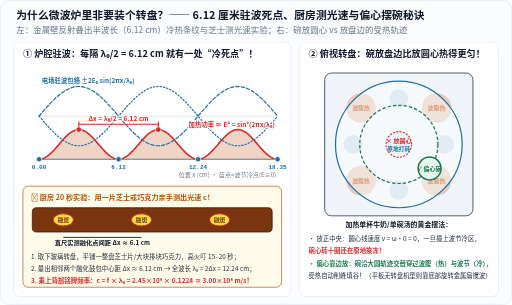
t = 0.00 s
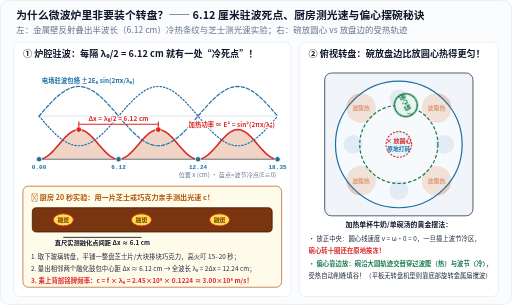
t = 0.90 s
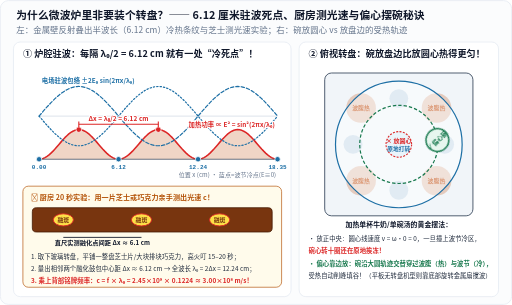
t = 1.80 s
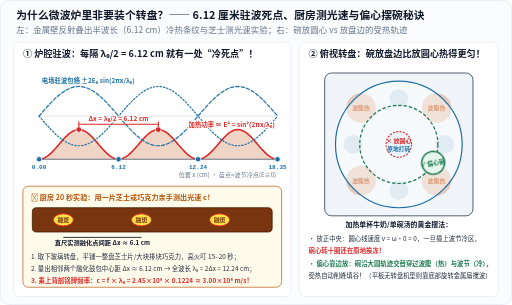
t = 2.70 s
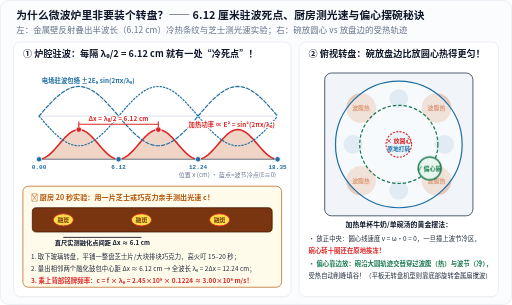
t = 3.60 s

The animated SVG that drew these frames (rendered in a browser with its animation timeline set to each time). Animation: 1 CSS @keyframes rule; one cycle of 3.60 s.

<svg xmlns="http://www.w3.org/2000/svg" width="760" height="452" viewBox="0 0 760 452" role="img" aria-labelledby="title desc" lang="zh-CN">
<title id="title">微波炉腔6.12厘米驻波节点与芝士测光速实验及转盘偏心摆碗轨迹动画图解</title>
<desc id="desc">左图精确绘制λ0=12.24cm驻波电场与sin²加热功率分布，相邻热点间距Δx=λ0/2=6.12cm，并展示取下转盘融化芝士片测量Δx乘2.45GHz算出光速c≈3.00×10^8 m/s；右图俯视对比死守转盘圆心原地打转与偏心放置扫过冷热驻波区的均热原理。</desc>
<defs>
  <marker id="arr-blue" markerWidth="7" markerHeight="7" refX="6" refY="3.5" orient="auto">
    <path d="M0,0.6 L6.5,3.5 L0,6.4 Z" fill="#1d6fa5"/>
  </marker>
  <marker id="arr-orange" markerWidth="7" markerHeight="7" refX="6" refY="3.5" orient="auto">
    <path d="M0,0.6 L6.5,3.5 L0,6.4 Z" fill="#c25014"/>
  </marker>
  <marker id="arr-green" markerWidth="7" markerHeight="7" refX="6" refY="3.5" orient="auto">
    <path d="M0,0.6 L6.5,3.5 L0,6.4 Z" fill="#18794e"/>
  </marker>
  <marker id="arr-muted" markerWidth="7" markerHeight="7" refX="6" refY="3.5" orient="auto">
    <path d="M0,0.6 L6.5,3.5 L0,6.4 Z" fill="#64748b"/>
  </marker>
</defs>
<style>
  text {
    font-family: "PingFang SC", "Hiragino Sans GB", "Microsoft YaHei", "Noto Sans CJK SC", system-ui, sans-serif;
    letter-spacing: 0.01em;
  }
  .mono {
    font-family: ui-monospace, "Cascadia Mono", "Consolas", monospace;
  }
  .halo {
    paint-order: stroke;
    stroke: #ffffff;
    stroke-width: 3.5px;
    stroke-linejoin: round;
  }
  .mug-orbit {
        transform-box: view-box;
        transform-origin: 590px 214px;
        animation: sweepMug 3.6s cubic-bezier(0.35, 0, 0.25, 1) 0.2s 1 forwards;
      }
      @keyframes sweepMug {
        from { transform: rotate(-135deg); }
        to   { transform: rotate(0deg); }
      }
      @media (prefers-reduced-motion: reduce) {
        .mug-orbit { animation: none; }
      }
</style>
<rect x="0.5" y="0.5" width="759" height="451" rx="12" fill="#fbfcfd" stroke="#e2e8f0" stroke-width="1"/>
<text x="24" y="28" font-size="16" fill="#0f172a" text-anchor="start" font-weight="700">为什么微波炉里非要装个转盘？—— 6.12 厘米驻波死点、厨房测光速与偏心摆碗秘诀</text>
<text x="24" y="48" font-size="12.5" fill="#64748b" text-anchor="start">左：金属壁反射叠出半波长（6.12 cm）冷热条纹与芝士测光速实验；右：碗放圆心 vs 放盘边的受热轨迹</text>
<rect x="20" y="62" width="412" height="378" rx="10" fill="#ffffff" stroke="#e2e8f0" stroke-width="1"/>
<text x="34" y="85" font-size="13.5" fill="#0f172a" text-anchor="start" font-weight="700">① 炉腔驻波：每隔 λ₀/2 = 6.12 cm 就有一处“冷死点”！</text>
<line x1="58.0" y1="172.0" x2="412.0" y2="172.0" stroke="#cbd5e1" stroke-width="1.0"/>
<path d="M 58.0,236.0 L 58.0,236.0 L 61.0,235.7 L 63.9,234.9 L 66.8,233.6 L 69.8,231.8 L 72.8,229.6 L 75.7,226.9 L 78.7,224.0 L 81.6,220.8 L 84.5,217.4 L 87.5,214.0 L 90.4,210.6 L 93.4,207.2 L 96.3,204.0 L 99.3,201.1 L 102.2,198.4 L 105.2,196.2 L 108.2,194.4 L 111.1,193.1 L 114.0,192.3 L 117.0,192.0 L 119.9,192.3 L 122.9,193.1 L 125.9,194.4 L 128.8,196.2 L 131.8,198.4 L 134.7,201.1 L 137.7,204.0 L 140.6,207.2 L 143.6,210.6 L 146.5,214.0 L 149.4,217.4 L 152.4,220.8 L 155.4,224.0 L 158.3,226.9 L 161.2,229.6 L 164.2,231.8 L 167.2,233.6 L 170.1,234.9 L 173.1,235.7 L 176.0,236.0 L 178.9,235.7 L 181.9,234.9 L 184.8,233.6 L 187.8,231.8 L 190.8,229.6 L 193.7,226.9 L 196.7,224.0 L 199.6,220.8 L 202.6,217.4 L 205.5,214.0 L 208.4,210.6 L 211.4,207.2 L 214.3,204.0 L 217.3,201.1 L 220.2,198.4 L 223.2,196.2 L 226.2,194.4 L 229.1,193.1 L 232.0,192.3 L 235.0,192.0 L 237.9,192.3 L 240.9,193.1 L 243.8,194.4 L 246.8,196.2 L 249.8,198.4 L 252.7,201.1 L 255.7,204.0 L 258.6,207.2 L 261.5,210.6 L 264.5,214.0 L 267.4,217.4 L 270.4,220.8 L 273.4,224.0 L 276.3,226.9 L 279.2,229.6 L 282.2,231.8 L 285.1,233.6 L 288.1,234.9 L 291.1,235.7 L 294.0,236.0 L 297.0,235.7 L 299.9,234.9 L 302.9,233.6 L 305.8,231.8 L 308.8,229.6 L 311.7,226.9 L 314.6,224.0 L 317.6,220.8 L 320.6,217.4 L 323.5,214.0 L 326.4,210.6 L 329.4,207.2 L 332.4,204.0 L 335.3,201.1 L 338.2,198.4 L 341.2,196.2 L 344.1,194.4 L 347.1,193.1 L 350.1,192.3 L 353.0,192.0 L 355.9,192.3 L 358.9,193.1 L 361.8,194.4 L 364.8,196.2 L 367.8,198.4 L 370.7,201.1 L 373.7,204.0 L 376.6,207.2 L 379.5,210.6 L 382.5,214.0 L 385.4,217.4 L 388.4,220.8 L 391.4,224.0 L 394.3,226.9 L 397.3,229.6 L 400.2,231.8 L 403.1,233.6 L 406.1,234.9 L 409.1,235.7 L 412.0,236.0 L 412.0,236.0 Z" fill="#c25014" fill-opacity="0.24" stroke="none"/>
<path d="M 58.0,236.0 L 61.0,235.7 L 63.9,234.9 L 66.8,233.6 L 69.8,231.8 L 72.8,229.6 L 75.7,226.9 L 78.7,224.0 L 81.6,220.8 L 84.5,217.4 L 87.5,214.0 L 90.4,210.6 L 93.4,207.2 L 96.3,204.0 L 99.3,201.1 L 102.2,198.4 L 105.2,196.2 L 108.2,194.4 L 111.1,193.1 L 114.0,192.3 L 117.0,192.0 L 119.9,192.3 L 122.9,193.1 L 125.9,194.4 L 128.8,196.2 L 131.8,198.4 L 134.7,201.1 L 137.7,204.0 L 140.6,207.2 L 143.6,210.6 L 146.5,214.0 L 149.4,217.4 L 152.4,220.8 L 155.4,224.0 L 158.3,226.9 L 161.2,229.6 L 164.2,231.8 L 167.2,233.6 L 170.1,234.9 L 173.1,235.7 L 176.0,236.0 L 178.9,235.7 L 181.9,234.9 L 184.8,233.6 L 187.8,231.8 L 190.8,229.6 L 193.7,226.9 L 196.7,224.0 L 199.6,220.8 L 202.6,217.4 L 205.5,214.0 L 208.4,210.6 L 211.4,207.2 L 214.3,204.0 L 217.3,201.1 L 220.2,198.4 L 223.2,196.2 L 226.2,194.4 L 229.1,193.1 L 232.0,192.3 L 235.0,192.0 L 237.9,192.3 L 240.9,193.1 L 243.8,194.4 L 246.8,196.2 L 249.8,198.4 L 252.7,201.1 L 255.7,204.0 L 258.6,207.2 L 261.5,210.6 L 264.5,214.0 L 267.4,217.4 L 270.4,220.8 L 273.4,224.0 L 276.3,226.9 L 279.2,229.6 L 282.2,231.8 L 285.1,233.6 L 288.1,234.9 L 291.1,235.7 L 294.0,236.0 L 297.0,235.7 L 299.9,234.9 L 302.9,233.6 L 305.8,231.8 L 308.8,229.6 L 311.7,226.9 L 314.6,224.0 L 317.6,220.8 L 320.6,217.4 L 323.5,214.0 L 326.4,210.6 L 329.4,207.2 L 332.4,204.0 L 335.3,201.1 L 338.2,198.4 L 341.2,196.2 L 344.1,194.4 L 347.1,193.1 L 350.1,192.3 L 353.0,192.0 L 355.9,192.3 L 358.9,193.1 L 361.8,194.4 L 364.8,196.2 L 367.8,198.4 L 370.7,201.1 L 373.7,204.0 L 376.6,207.2 L 379.5,210.6 L 382.5,214.0 L 385.4,217.4 L 388.4,220.8 L 391.4,224.0 L 394.3,226.9 L 397.3,229.6 L 400.2,231.8 L 403.1,233.6 L 406.1,234.9 L 409.1,235.7 L 412.0,236.0" fill="none" stroke="#dc2626" stroke-width="2.3" stroke-linecap="round" stroke-linejoin="round"/>
<line x1="58.0" y1="236.0" x2="412.0" y2="236.0" stroke="#475569" stroke-width="1.2"/>
<path d="M 58.0,172.0 L 61.0,168.5 L 63.9,165.1 L 66.8,161.7 L 69.8,158.4 L 72.8,155.2 L 75.7,152.0 L 78.7,149.0 L 81.6,146.1 L 84.5,143.4 L 87.5,140.9 L 90.4,138.5 L 93.4,136.4 L 96.3,134.5 L 99.3,132.8 L 102.2,131.3 L 105.2,130.2 L 108.2,129.2 L 111.1,128.5 L 114.0,128.1 L 117.0,128.0 L 119.9,128.1 L 122.9,128.5 L 125.9,129.2 L 128.8,130.2 L 131.8,131.3 L 134.7,132.8 L 137.7,134.5 L 140.6,136.4 L 143.6,138.5 L 146.5,140.9 L 149.4,143.4 L 152.4,146.1 L 155.4,149.0 L 158.3,152.0 L 161.2,155.2 L 164.2,158.4 L 167.2,161.7 L 170.1,165.1 L 173.1,168.5 L 176.0,172.0 L 178.9,175.5 L 181.9,178.9 L 184.8,182.3 L 187.8,185.6 L 190.8,188.8 L 193.7,192.0 L 196.7,195.0 L 199.6,197.9 L 202.6,200.6 L 205.5,203.1 L 208.4,205.5 L 211.4,207.6 L 214.3,209.5 L 217.3,211.2 L 220.2,212.7 L 223.2,213.8 L 226.2,214.8 L 229.1,215.5 L 232.0,215.9 L 235.0,216.0 L 237.9,215.9 L 240.9,215.5 L 243.8,214.8 L 246.8,213.8 L 249.8,212.7 L 252.7,211.2 L 255.7,209.5 L 258.6,207.6 L 261.5,205.5 L 264.5,203.1 L 267.4,200.6 L 270.4,197.9 L 273.4,195.0 L 276.3,192.0 L 279.2,188.8 L 282.2,185.6 L 285.1,182.3 L 288.1,178.9 L 291.1,175.5 L 294.0,172.0 L 297.0,168.5 L 299.9,165.1 L 302.9,161.7 L 305.8,158.4 L 308.8,155.2 L 311.7,152.0 L 314.6,149.0 L 317.6,146.1 L 320.6,143.4 L 323.5,140.9 L 326.4,138.5 L 329.4,136.4 L 332.4,134.5 L 335.3,132.8 L 338.2,131.3 L 341.2,130.2 L 344.1,129.2 L 347.1,128.5 L 350.1,128.1 L 353.0,128.0 L 355.9,128.1 L 358.9,128.5 L 361.8,129.2 L 364.8,130.2 L 367.8,131.3 L 370.7,132.8 L 373.7,134.5 L 376.6,136.4 L 379.5,138.5 L 382.5,140.9 L 385.4,143.4 L 388.4,146.1 L 391.4,149.0 L 394.3,152.0 L 397.3,155.2 L 400.2,158.4 L 403.1,161.7 L 406.1,165.1 L 409.1,168.5 L 412.0,172.0" fill="none" stroke="#1d6fa5" stroke-width="1.8" stroke-linecap="round" stroke-linejoin="round" stroke-dasharray="5 3"/>
<path d="M 58.0,172.0 L 61.0,175.5 L 63.9,178.9 L 66.8,182.3 L 69.8,185.6 L 72.8,188.8 L 75.7,192.0 L 78.7,195.0 L 81.6,197.9 L 84.5,200.6 L 87.5,203.1 L 90.4,205.5 L 93.4,207.6 L 96.3,209.5 L 99.3,211.2 L 102.2,212.7 L 105.2,213.8 L 108.2,214.8 L 111.1,215.5 L 114.0,215.9 L 117.0,216.0 L 119.9,215.9 L 122.9,215.5 L 125.9,214.8 L 128.8,213.8 L 131.8,212.7 L 134.7,211.2 L 137.7,209.5 L 140.6,207.6 L 143.6,205.5 L 146.5,203.1 L 149.4,200.6 L 152.4,197.9 L 155.4,195.0 L 158.3,192.0 L 161.2,188.8 L 164.2,185.6 L 167.2,182.3 L 170.1,178.9 L 173.1,175.5 L 176.0,172.0 L 178.9,168.5 L 181.9,165.1 L 184.8,161.7 L 187.8,158.4 L 190.8,155.2 L 193.7,152.0 L 196.7,149.0 L 199.6,146.1 L 202.6,143.4 L 205.5,140.9 L 208.4,138.5 L 211.4,136.4 L 214.3,134.5 L 217.3,132.8 L 220.2,131.3 L 223.2,130.2 L 226.2,129.2 L 229.1,128.5 L 232.0,128.1 L 235.0,128.0 L 237.9,128.1 L 240.9,128.5 L 243.8,129.2 L 246.8,130.2 L 249.8,131.3 L 252.7,132.8 L 255.7,134.5 L 258.6,136.4 L 261.5,138.5 L 264.5,140.9 L 267.4,143.4 L 270.4,146.1 L 273.4,149.0 L 276.3,152.0 L 279.2,155.2 L 282.2,158.4 L 285.1,161.7 L 288.1,165.1 L 291.1,168.5 L 294.0,172.0 L 297.0,175.5 L 299.9,178.9 L 302.9,182.3 L 305.8,185.6 L 308.8,188.8 L 311.7,192.0 L 314.6,195.0 L 317.6,197.9 L 320.6,200.6 L 323.5,203.1 L 326.4,205.5 L 329.4,207.6 L 332.4,209.5 L 335.3,211.2 L 338.2,212.7 L 341.2,213.8 L 344.1,214.8 L 347.1,215.5 L 350.1,215.9 L 353.0,216.0 L 355.9,215.9 L 358.9,215.5 L 361.8,214.8 L 364.8,213.8 L 367.8,212.7 L 370.7,211.2 L 373.7,209.5 L 376.6,207.6 L 379.5,205.5 L 382.5,203.1 L 385.4,200.6 L 388.4,197.9 L 391.4,195.0 L 394.3,192.0 L 397.3,188.8 L 400.2,185.6 L 403.1,182.3 L 406.1,178.9 L 409.1,175.5 L 412.0,172.0" fill="none" stroke="#1d6fa5" stroke-width="1.8" stroke-linecap="round" stroke-linejoin="round" stroke-dasharray="2 3"/>
<text x="62.0" y="123.0" font-size="9.4" fill="#1d6fa5" text-anchor="start" font-weight="700">电场驻波包络 ±2E₀ sin(2πx/λ₀)</text>
<text x="408.0" y="188.0" font-size="9.4" fill="#dc2626" text-anchor="end" font-weight="700" class="halo">加热功率 ∝ E² = sin²(2πx/λ₀)</text>
<circle cx="58.0" cy="236.0" r="4.0" fill="#1d6fa5" stroke="#ffffff" stroke-width="1.2"/>
<text x="58.0" y="251.0" font-size="8.9" fill="#1d6fa5" text-anchor="middle" font-weight="700" class="mono">0.00</text>
<circle cx="176.0" cy="236.0" r="4.0" fill="#1d6fa5" stroke="#ffffff" stroke-width="1.2"/>
<text x="176.0" y="251.0" font-size="8.9" fill="#1d6fa5" text-anchor="middle" font-weight="700" class="mono">6.12</text>
<circle cx="294.0" cy="236.0" r="4.0" fill="#1d6fa5" stroke="#ffffff" stroke-width="1.2"/>
<text x="294.0" y="251.0" font-size="8.9" fill="#1d6fa5" text-anchor="middle" font-weight="700" class="mono">12.24</text>
<circle cx="412.0" cy="236.0" r="4.0" fill="#1d6fa5" stroke="#ffffff" stroke-width="1.2"/>
<text x="412.0" y="251.0" font-size="8.9" fill="#1d6fa5" text-anchor="middle" font-weight="700" class="mono">18.35</text>
<text x="410.0" y="263.0" font-size="9.0" fill="#64748b" text-anchor="end">位置 x (cm) · 蓝点=波节冷点(E≡0)</text>
<circle cx="117.0" cy="192.0" r="4.2" fill="#dc2626" stroke="#ffffff" stroke-width="1.2"/>
<circle cx="235.0" cy="192.0" r="4.2" fill="#dc2626" stroke="#ffffff" stroke-width="1.2"/>
<line x1="117.0" y1="184.0" x2="235.0" y2="184.0" stroke="#dc2626" stroke-width="1.6"/>
<line x1="117.0" y1="180.0" x2="117.0" y2="188.0" stroke="#dc2626" stroke-width="1.6"/>
<line x1="235.0" y1="180.0" x2="235.0" y2="188.0" stroke="#dc2626" stroke-width="1.6"/>
<text x="176.0" y="179.0" font-size="9.6" fill="#dc2626" text-anchor="middle" font-weight="700" class="halo">Δx = λ₀/2 = 6.12 cm</text>
<rect x="34" y="276" width="384" height="150" rx="8" fill="#fffbeb" stroke="#b45309" stroke-width="1.0"/>
<text x="46" y="296" font-size="10.5" fill="#b45309" text-anchor="start" font-weight="700">🧀 厨房 20 秒实验：用一片芝士或巧克力亲手测出光速 c！</text>
<rect x="48" y="308" width="356" height="36" rx="6" fill="#78350f" stroke="#451a03" stroke-width="1.2"/>
<ellipse cx="94.0" cy="326" rx="15" ry="9" fill="#fde047" stroke="#dc2626" stroke-width="1.4"/>
<text x="94.0" y="329.5" font-size="8.7" fill="#78350f" text-anchor="middle" font-weight="700">融斑</text>
<ellipse cx="210.0" cy="326" rx="15" ry="9" fill="#fde047" stroke="#dc2626" stroke-width="1.4"/>
<text x="210.0" y="329.5" font-size="8.7" fill="#78350f" text-anchor="middle" font-weight="700">融斑</text>
<ellipse cx="326.0" cy="326" rx="15" ry="9" fill="#fde047" stroke="#dc2626" stroke-width="1.4"/>
<text x="326.0" y="329.5" font-size="8.7" fill="#78350f" text-anchor="middle" font-weight="700">融斑</text>
<line x1="94.0" y1="352.0" x2="210.0" y2="352.0" stroke="#0f172a" stroke-width="1.3"/>
<text x="152.0" y="364" font-size="9.2" fill="#0f172a" text-anchor="middle" font-weight="700">直尺实测融化点间距 Δx ≈ 6.1 cm</text>
<text x="46" y="384" font-size="9.4" fill="#1e293b" text-anchor="start">1. 取下玻璃转盘，平铺一整盘芝士片/大块排块巧克力，高火叮 15–20 秒；</text>
<text x="46" y="402" font-size="9.4" fill="#1e293b" text-anchor="start">2. 量出相邻两个融化鼓包中心距 Δx ≈ 6.12 cm → 全波长 λ₀ = 2Δx = 12.24 cm；</text>
<text x="46" y="420" font-size="9.5" fill="#dc2626" text-anchor="start" font-weight="700">3. 乘上背部铭牌频率：c = f × λ₀ = 2.45×10⁹ × 0.1224 ≈ 3.00×10⁸ m/s！</text>
<rect x="444" y="62" width="296" height="378" rx="10" fill="#ffffff" stroke="#e2e8f0" stroke-width="1"/>
<text x="458" y="85" font-size="13.5" fill="#0f172a" text-anchor="start" font-weight="700">② 俯视转盘：碗放盘边比放圆心热得更匀！</text>
<rect x="482" y="108" width="220" height="212" rx="10" fill="#f1f5f9" stroke="#475569" stroke-width="1.4"/>
<circle cx="536" cy="160" r="22" fill="#c25014" fill-opacity="0.26"/>
<text x="536" y="163.5" font-size="8.8" fill="#c25014" text-anchor="middle" font-weight="700">波腹热</text>
<circle cx="648" cy="160" r="22" fill="#c25014" fill-opacity="0.26"/>
<text x="648" y="163.5" font-size="8.8" fill="#c25014" text-anchor="middle" font-weight="700">波腹热</text>
<circle cx="536" cy="268" r="22" fill="#c25014" fill-opacity="0.26"/>
<text x="536" y="271.5" font-size="8.8" fill="#c25014" text-anchor="middle" font-weight="700">波腹热</text>
<circle cx="648" cy="268" r="22" fill="#c25014" fill-opacity="0.26"/>
<text x="648" y="271.5" font-size="8.8" fill="#c25014" text-anchor="middle" font-weight="700">波腹热</text>
<circle cx="592" cy="146" r="14" fill="#1d6fa5" fill-opacity="0.18"/>
<circle cx="592" cy="282" r="14" fill="#1d6fa5" fill-opacity="0.18"/>
<circle cx="524" cy="214" r="14" fill="#1d6fa5" fill-opacity="0.18"/>
<circle cx="660" cy="214" r="14" fill="#1d6fa5" fill-opacity="0.18"/>
<circle cx="592.0" cy="214.0" r="94.0" fill="#ffffff" fill-opacity="0.42" stroke="#1d6fa5" stroke-width="1.8"/>
<circle cx="592.0" cy="214.0" r="58.0" fill="none" stroke="#18794e" stroke-width="1.8" stroke-dasharray="5 3"/>
<circle cx="592.0" cy="214.0" r="19" fill="#eaf4fb" stroke="#dc2626" stroke-width="1.6" stroke-dasharray="3 2"/>
<text x="592.0" y="212.0" font-size="8.9" fill="#dc2626" text-anchor="middle" font-weight="700">× 放圆心</text>
<text x="592.0" y="224.0" font-size="8.5" fill="#1d6fa5" text-anchor="middle" font-weight="600">原地打转</text>
<g class="mug-orbit"><circle cx="637.7" cy="249.7" r="17" fill="#e7f6ee" stroke="#18794e" stroke-width="2.2"/><text x="637.7" y="253.2" font-size="8.9" fill="#18794e" text-anchor="middle" font-weight="700">✓ 偏心碗</text></g>
<text x="592" y="336" font-size="10.2" fill="#0f172a" text-anchor="middle" font-weight="700">加热单杯牛奶/单碗汤的黄金摆法：</text>
<text x="458" y="357" font-size="9.4" fill="#1e293b" text-anchor="start">• 放正中央：圆心线速度 v = ω·0 = 0，一旦撞上波节冷区，</text>
<text x="458" y="375" font-size="9.4" fill="#dc2626" text-anchor="start" font-weight="700">  碗心转十圈还在原地挨冻！</text>
<text x="458" y="394" font-size="9.4" fill="#18794e" text-anchor="start" font-weight="700">• 偏心靠边放：碗沿大圆轨迹交替穿过波腹（热）与波节（冷），</text>
<text x="458" y="412" font-size="9.3" fill="#1e293b" text-anchor="start">  受热自动削峰填谷！（平板无转盘机型则靠底部旋转金属扇搅波）</text>
</svg>
